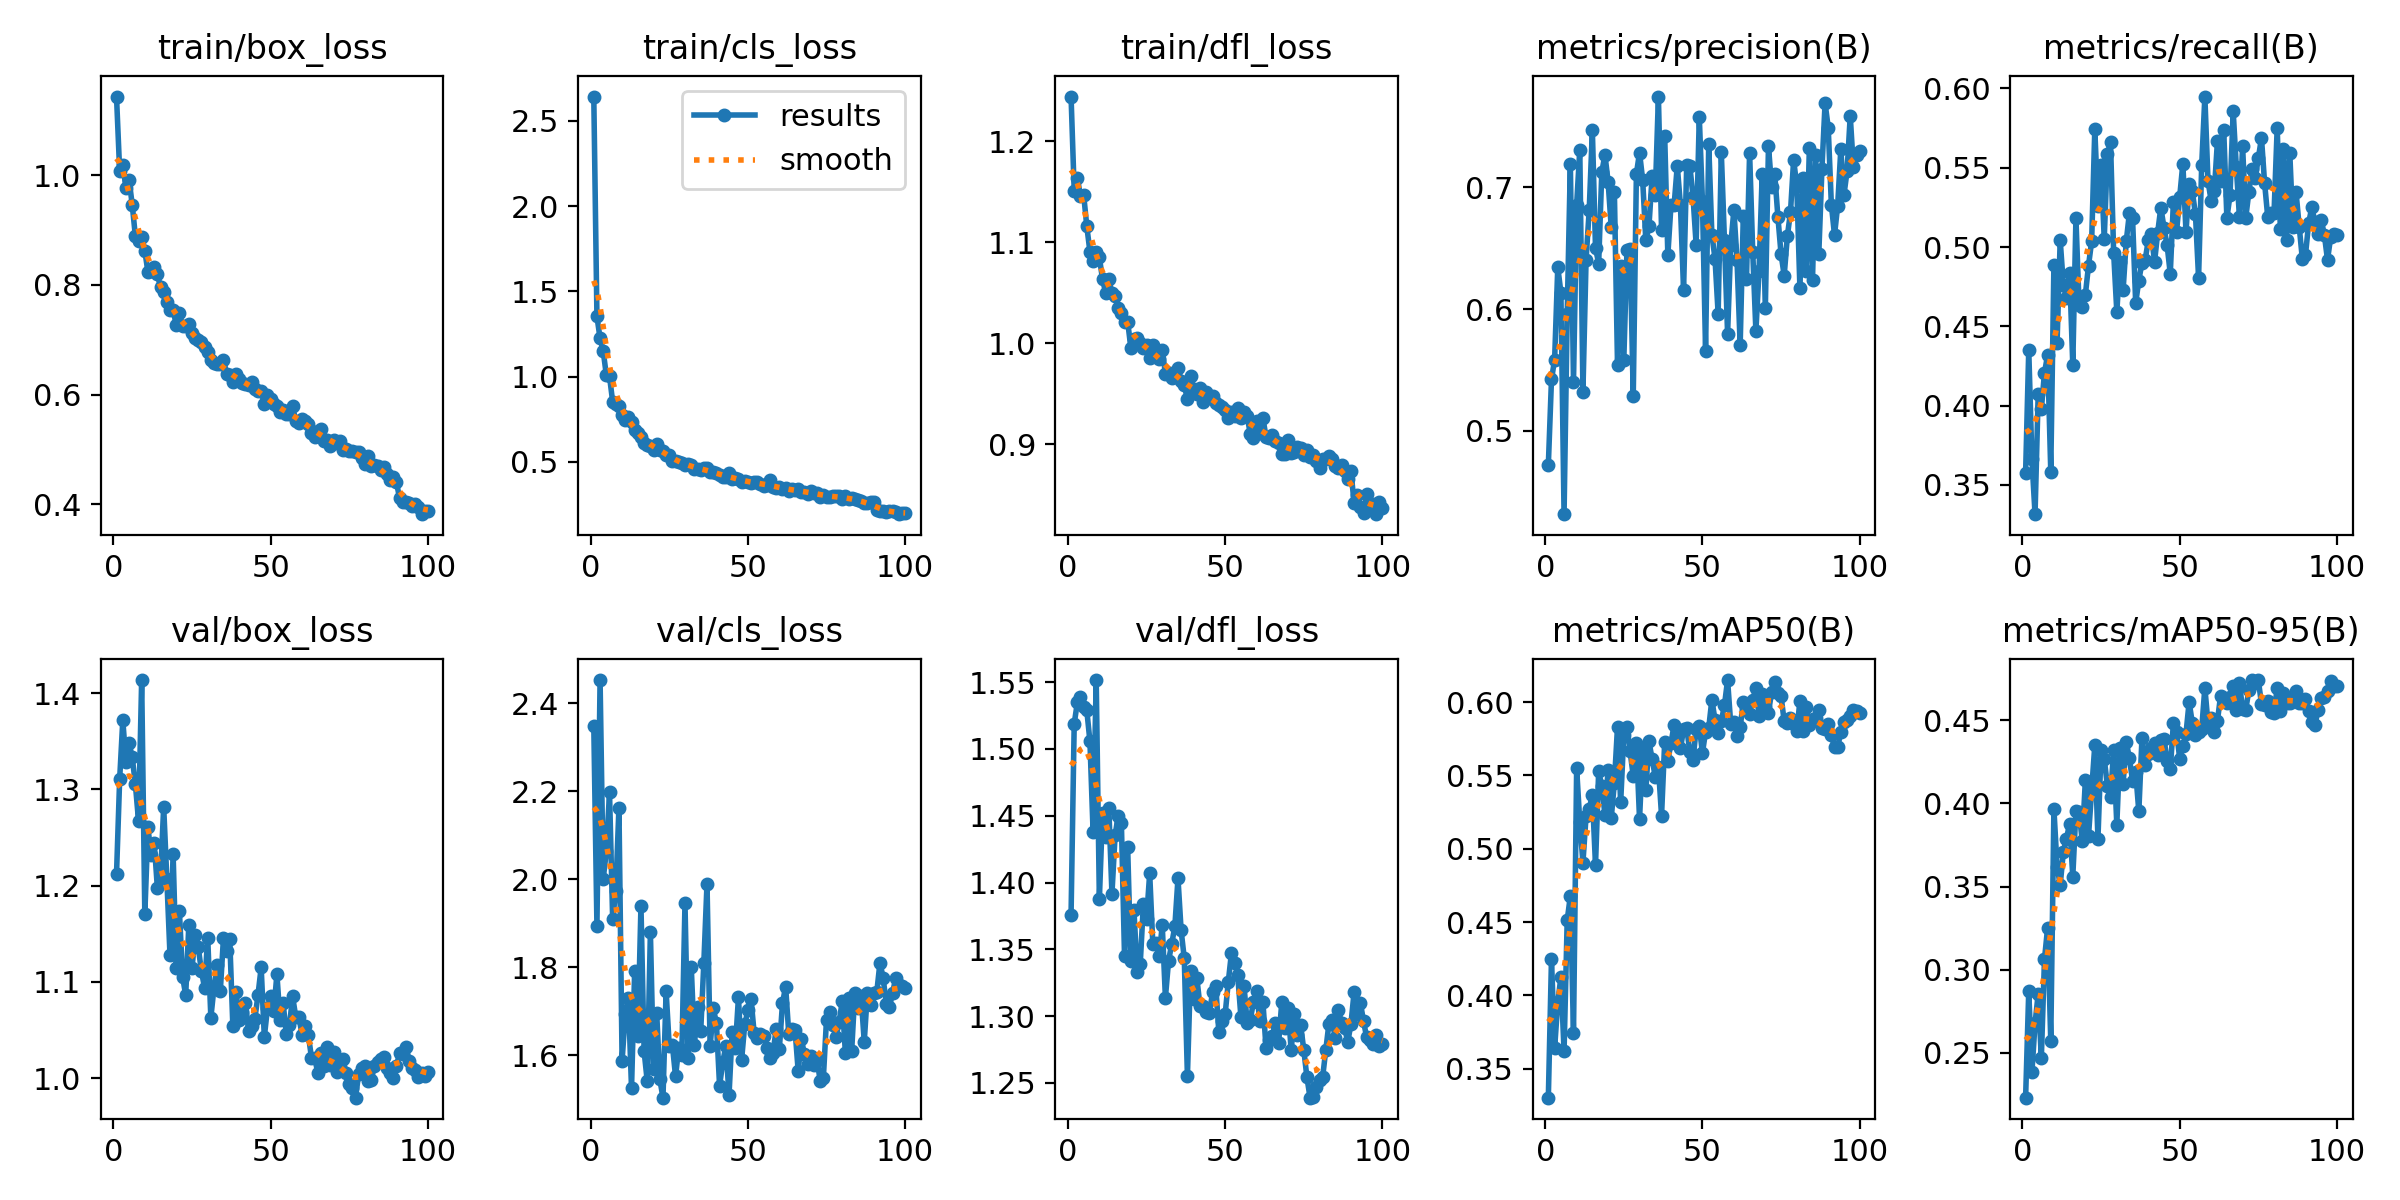

The table this chart was drawn from, first rows:
epoch, train/box_loss, train/cls_loss, train/dfl_loss, metrics/precision(B), metrics/recall(B), metrics/mAP50(B), metrics/mAP50-95(B), val/box_loss, val/cls_loss, val/dfl_loss, lr/pg0, lr/pg1, lr/pg2
1, 1.143, 2.642, 1.244, 0.4718, 0.3577, 0.3302, 0.223, 1.212, 2.349, 1.376, 0.0002744, 0.0002744, 0.0002744
2, 1.008, 1.354, 1.151, 0.5422, 0.4352, 0.4246, 0.2874, 1.311, 1.895, 1.519, 0.0005466, 0.0005466, 0.0005466
3, 1.019, 1.224, 1.164, 0.5585, 0.3663, 0.3639, 0.2382, 1.372, 2.452, 1.535, 0.0008133, 0.0008133, 0.0008133
4, 0.9767, 1.149, 1.146, 0.6345, 0.3316, 0.3953, 0.2678, 1.328, 2, 1.539, 0.0008083, 0.0008083, 0.0008083
5, 0.9913, 1.008, 1.147, 0.6134, 0.4074, 0.4124, 0.2855, 1.348, 2.064, 1.532, 0.0008, 0.0008, 0.0008
6, 0.9458, 1.002, 1.116, 0.4314, 0.3976, 0.3619, 0.247, 1.333, 2.197, 1.529, 0.0007918, 0.0007918, 0.0007918
7, 0.8885, 0.8538, 1.091, 0.5964, 0.4208, 0.4513, 0.3064, 1.305, 1.909, 1.506, 0.0007835, 0.0007835, 0.0007835
8, 0.8799, 0.8403, 1.082, 0.719, 0.4319, 0.4678, 0.3253, 1.268, 1.973, 1.438, 0.0007753, 0.0007753, 0.0007753
9, 0.8879, 0.8266, 1.09, 0.5404, 0.3584, 0.3741, 0.2571, 1.414, 2.163, 1.552, 0.000767, 0.000767, 0.000767
10, 0.862, 0.7759, 1.085, 0.6856, 0.4888, 0.5549, 0.3967, 1.17, 1.587, 1.388, 0.0007588, 0.0007588, 0.0007588
11, 0.823, 0.7464, 1.064, 0.7311, 0.4398, 0.518, 0.362, 1.26, 1.693, 1.452, 0.0007505, 0.0007505, 0.0007505
12, 0.8248, 0.7618, 1.05, 0.5321, 0.5042, 0.4905, 0.351, 1.231, 1.73, 1.434, 0.0007423, 0.0007423, 0.0007423
13, 0.833, 0.7332, 1.064, 0.6407, 0.4761, 0.5223, 0.371, 1.244, 1.524, 1.456, 0.000734, 0.000734, 0.000734
14, 0.8192, 0.6892, 1.05, 0.6815, 0.4681, 0.5274, 0.3789, 1.197, 1.792, 1.392, 0.0007258, 0.0007258, 0.0007258
15, 0.7952, 0.6675, 1.047, 0.7468, 0.4839, 0.5365, 0.3879, 1.21, 1.645, 1.435, 0.0007175, 0.0007175, 0.0007175
16, 0.7878, 0.6485, 1.036, 0.6503, 0.4256, 0.4888, 0.356, 1.282, 1.939, 1.45, 0.0007093, 0.0007093, 0.0007093
17, 0.7682, 0.6094, 1.03, 0.6375, 0.5181, 0.5527, 0.3957, 1.207, 1.609, 1.445, 0.0007011, 0.0007011, 0.0007011
18, 0.7533, 0.5989, 1.021, 0.7126, 0.4635, 0.543, 0.395, 1.128, 1.541, 1.345, 0.0006928, 0.0006928, 0.0006928
19, 0.7542, 0.5912, 1.022, 0.7269, 0.4621, 0.5232, 0.3775, 1.233, 1.88, 1.426, 0.0006846, 0.0006846, 0.0006846
20, 0.7268, 0.5716, 0.9958, 0.7048, 0.4699, 0.554, 0.414, 1.114, 1.569, 1.341, 0.0006763, 0.0006763, 0.0006763
21, 0.7483, 0.6048, 1.005, 0.6673, 0.4883, 0.5209, 0.3805, 1.173, 1.696, 1.379, 0.0006681, 0.0006681, 0.0006681
22, 0.7246, 0.5687, 1.005, 0.6964, 0.5036, 0.5451, 0.408, 1.106, 1.545, 1.333, 0.0006598, 0.0006598, 0.0006598
23, 0.7249, 0.5648, 1, 0.5541, 0.5742, 0.5833, 0.435, 1.086, 1.504, 1.339, 0.0006516, 0.0006516, 0.0006516
24, 0.7287, 0.5434, 0.9953, 0.6353, 0.5257, 0.5316, 0.3788, 1.159, 1.745, 1.384, 0.0006433, 0.0006433, 0.0006433
25, 0.7115, 0.5419, 0.9989, 0.5584, 0.5517, 0.5777, 0.4323, 1.114, 1.62, 1.373, 0.0006351, 0.0006351, 0.0006351
26, 0.7029, 0.5072, 0.9852, 0.6482, 0.505, 0.5833, 0.427, 1.149, 1.623, 1.407, 0.0006268, 0.0006268, 0.0006268
27, 0.6987, 0.5039, 0.9981, 0.6496, 0.5586, 0.5664, 0.4106, 1.136, 1.552, 1.354, 0.0006186, 0.0006186, 0.0006186
28, 0.695, 0.4983, 0.9902, 0.5284, 0.5662, 0.5496, 0.4041, 1.111, 1.617, 1.355, 0.0006103, 0.0006103, 0.0006103
29, 0.6867, 0.4968, 0.9844, 0.7112, 0.4962, 0.5722, 0.432, 1.094, 1.601, 1.345, 0.0006021, 0.0006021, 0.0006021
30, 0.677, 0.4813, 0.9938, 0.7287, 0.4592, 0.5202, 0.3872, 1.146, 1.945, 1.368, 0.0005939, 0.0005939, 0.0005939
31, 0.6629, 0.4885, 0.97, 0.7061, 0.4906, 0.5675, 0.4336, 1.063, 1.594, 1.314, 0.0005856, 0.0005856, 0.0005856
32, 0.6573, 0.4796, 0.9705, 0.6564, 0.4728, 0.5402, 0.4119, 1.094, 1.8, 1.341, 0.0005774, 0.0005774, 0.0005774
33, 0.656, 0.4568, 0.9662, 0.6683, 0.5035, 0.5733, 0.4369, 1.117, 1.623, 1.354, 0.0005691, 0.0005691, 0.0005691
34, 0.655, 0.456, 0.9714, 0.7093, 0.5213, 0.5611, 0.4273, 1.09, 1.71, 1.367, 0.0005609, 0.0005609, 0.0005609
35, 0.6636, 0.4515, 0.9754, 0.6939, 0.5185, 0.5491, 0.4137, 1.145, 1.655, 1.403, 0.0005526, 0.0005526, 0.0005526
36, 0.638, 0.4633, 0.9632, 0.7747, 0.4648, 0.5556, 0.4188, 1.132, 1.81, 1.364, 0.0005444, 0.0005444, 0.0005444
37, 0.6359, 0.4663, 0.9587, 0.6649, 0.4789, 0.5226, 0.3952, 1.145, 1.989, 1.343, 0.0005361, 0.0005361, 0.0005361
38, 0.6235, 0.4385, 0.9446, 0.7422, 0.4902, 0.5729, 0.4394, 1.054, 1.62, 1.255, 0.0005279, 0.0005279, 0.0005279
39, 0.6373, 0.4438, 0.9681, 0.6444, 0.4916, 0.56, 0.423, 1.089, 1.707, 1.334, 0.0005196, 0.0005196, 0.0005196
40, 0.6279, 0.4346, 0.9549, 0.6855, 0.5042, 0.5719, 0.4297, 1.061, 1.672, 1.313, 0.0005114, 0.0005114, 0.0005114
41, 0.6216, 0.4248, 0.9495, 0.6856, 0.5079, 0.5846, 0.4334, 1.069, 1.53, 1.329, 0.0005031, 0.0005031, 0.0005031
42, 0.6186, 0.4133, 0.9563, 0.7178, 0.4906, 0.579, 0.4365, 1.078, 1.584, 1.308, 0.0004949, 0.0004949, 0.0004949
43, 0.6176, 0.4102, 0.9423, 0.6855, 0.5091, 0.5684, 0.4289, 1.049, 1.621, 1.307, 0.0004866, 0.0004866, 0.0004866
44, 0.6231, 0.4329, 0.952, 0.6156, 0.5249, 0.5814, 0.4384, 1.054, 1.509, 1.303, 0.0004784, 0.0004784, 0.0004784
45, 0.6098, 0.4031, 0.9464, 0.7182, 0.5123, 0.5826, 0.4389, 1.062, 1.654, 1.303, 0.0004702, 0.0004702, 0.0004702
46, 0.6067, 0.4074, 0.9479, 0.7176, 0.5011, 0.5659, 0.4257, 1.087, 1.615, 1.318, 0.0004619, 0.0004619, 0.0004619
47, 0.6063, 0.4012, 0.9409, 0.6925, 0.4831, 0.5607, 0.4205, 1.115, 1.732, 1.323, 0.0004536, 0.0004536, 0.0004536
48, 0.5823, 0.383, 0.9394, 0.653, 0.5286, 0.5815, 0.4484, 1.043, 1.589, 1.288, 0.0004454, 0.0004454, 0.0004454
49, 0.5998, 0.3875, 0.9375, 0.758, 0.5096, 0.5836, 0.4432, 1.073, 1.67, 1.296, 0.0004372, 0.0004372, 0.0004372
50, 0.5923, 0.3805, 0.9337, 0.6887, 0.5317, 0.5653, 0.4269, 1.086, 1.702, 1.302, 0.0004289, 0.0004289, 0.0004289
51, 0.582, 0.3786, 0.9264, 0.5659, 0.5526, 0.5799, 0.4343, 1.069, 1.728, 1.326, 0.0004207, 0.0004207, 0.0004207
52, 0.5796, 0.3842, 0.932, 0.7357, 0.5094, 0.5823, 0.442, 1.108, 1.65, 1.347, 0.0004124, 0.0004124, 0.0004124
53, 0.5672, 0.3849, 0.928, 0.6612, 0.5396, 0.6017, 0.4611, 1.061, 1.64, 1.34, 0.0004042, 0.0004042, 0.0004042
54, 0.5713, 0.3679, 0.9356, 0.6415, 0.5352, 0.5878, 0.4484, 1.078, 1.648, 1.331, 0.0003959, 0.0003959, 0.0003959
55, 0.5641, 0.3565, 0.9258, 0.5959, 0.5208, 0.5787, 0.4413, 1.045, 1.644, 1.3, 0.0003877, 0.0003877, 0.0003877
56, 0.565, 0.3636, 0.9318, 0.7289, 0.4807, 0.5868, 0.4429, 1.055, 1.616, 1.323, 0.0003794, 0.0003794, 0.0003794
57, 0.579, 0.3914, 0.9283, 0.6565, 0.552, 0.5979, 0.4449, 1.085, 1.594, 1.295, 0.0003712, 0.0003712, 0.0003712
58, 0.5511, 0.3555, 0.9099, 0.5799, 0.5948, 0.6151, 0.4697, 1.064, 1.606, 1.297, 0.0003629, 0.0003629, 0.0003629
59, 0.5484, 0.3454, 0.9059, 0.6526, 0.5415, 0.5849, 0.4481, 1.063, 1.66, 1.311, 0.0003547, 0.0003547, 0.0003547
60, 0.5548, 0.3518, 0.923, 0.6814, 0.5292, 0.5867, 0.4515, 1.045, 1.614, 1.319, 0.0003464, 0.0003464, 0.0003464
... 40 more rows
